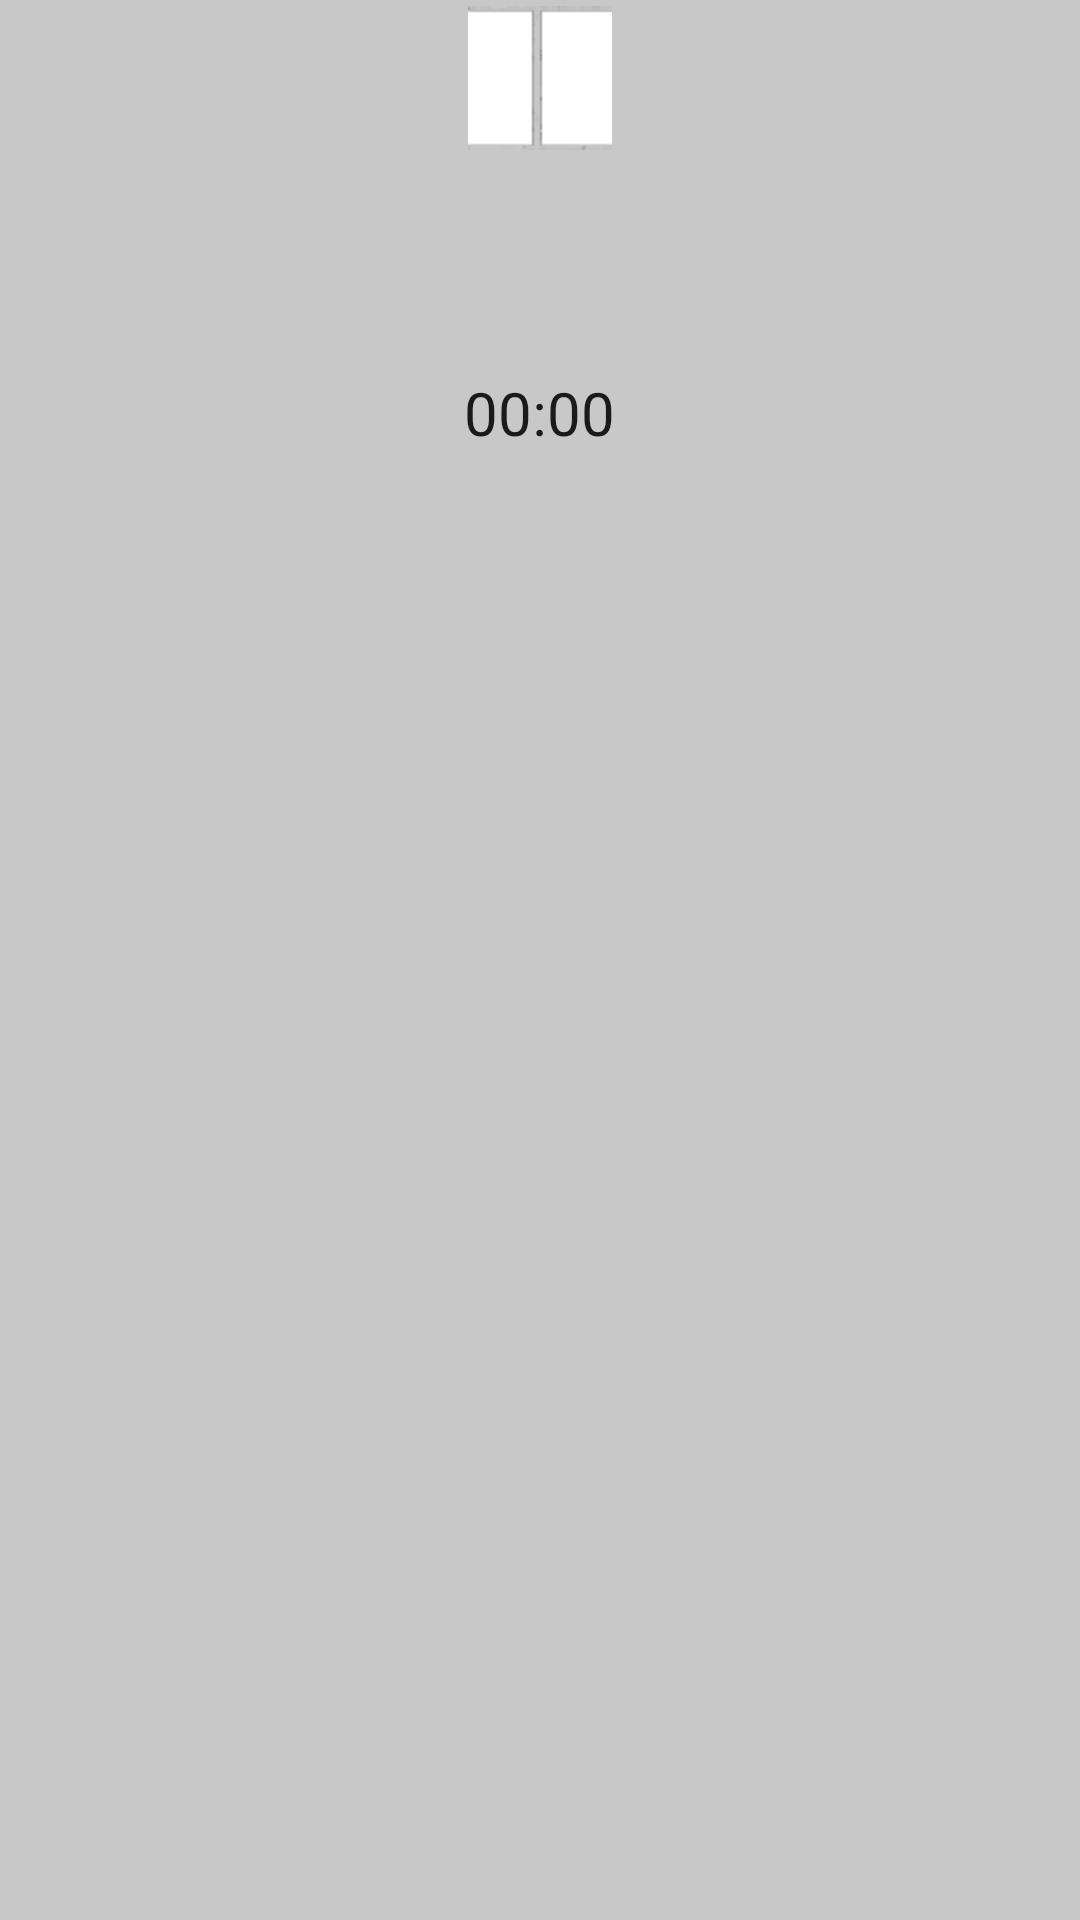

Here is an Android app screen rendered from its layout file. Give the layout XML and the strings, colors and styles it references.
<!-- AndroidManifest.xml: application theme AppTheme -->
<!-- res/layout/activity_game.xml -->
<RelativeLayout xmlns:android="http://schemas.android.com/apk/res/android"
    android:layout_width="fill_parent"
    android:layout_height="fill_parent"
    android:background="@color/gray_background">

    <Space
        android:id="@+id/top_margin"
        android:layout_width="match_parent"
        android:layout_height="54dp"
        android:layout_alignParentTop="true" />

    <Space
        android:id="@+id/bottom_margin"
        android:layout_width="match_parent"
        android:layout_height="15dp"
        android:layout_alignParentBottom="true" />

    <LinearLayout
        android:id="@+id/centered_grids"
        android:layout_width="match_parent"
        android:layout_height="match_parent"
        android:layout_above="@id/bottom_margin"
        android:layout_below="@id/top_margin"
        android:orientation="horizontal">

        <include
            android:id="@+id/target_board"
            layout="@layout/board_classic"
            android:layout_width="match_parent"
            android:layout_height="wrap_content"
            android:layout_marginLeft="5dp"
            android:layout_above="@id/bottom_margin"
            android:layout_below="@id/top_margin"
            android:layout_weight="1" />

        <LinearLayout
            android:layout_width="76dp"
            android:layout_height="147dp"
            android:layout_marginTop="10dp"
            android:layout_above="@id/bottom_margin"
            android:layout_below="@id/top_margin"
            android:gravity="center"
            android:orientation="horizontal">

            <Chronometer
                android:id="@+id/timer"
                android:layout_width="wrap_content"
                android:layout_height="wrap_content"
                android:textSize="20sp" />

        </LinearLayout>

        <include
            android:id="@+id/source_board"
            layout="@layout/board_classic"
            android:layout_marginRight="5dp"
            android:layout_width="match_parent"
            android:layout_height="wrap_content"
            android:layout_weight="1" />

    </LinearLayout>

    <LinearLayout
        android:id="@+id/puzzle_buttons"
        android:layout_width="match_parent"
        android:layout_height="wrap_content"
        android:layout_alignParentBottom="true"
        android:layout_marginBottom="80dp"
        android:layout_marginLeft="70dp"
        android:layout_marginRight="70dp"
        android:layout_gravity="center"
        android:gravity="center|center_vertical"
        android:orientation="vertical"
        android:visibility="invisible">

        <Button
            android:id="@+id/puzzle_new_game_button"
            android:layout_width="match_parent"
            android:layout_height="wrap_content"
            android:drawableLeft="@drawable/ic_new_game"
            android:drawablePadding="16dp"
            android:onClick="newGameButtonClicked"
            android:text="@string/new_game_btn_text" />

        <Button
            android:id="@+id/puzzle_scores_button"
            android:layout_width="match_parent"
            android:layout_height="wrap_content"
            android:drawableLeft="@drawable/ic_best_times"
            android:drawablePadding="16dp"
            android:onClick="puzzleScoresButtonClicked"
            android:text="@string/scores_btn_text" />
    </LinearLayout>

    <ImageView
        android:id="@+id/pause"
        android:layout_width="48dp"
        android:layout_height="52dp"
        android:onClick="pauseButtonClicked"
        android:src="@drawable/pause"
        android:layout_centerHorizontal="true" />

</RelativeLayout>
<!-- res/layout/board_classic.xml (included above) -->
<?xml version="1.0" encoding="utf-8"?>
<GridView xmlns:android="http://schemas.android.com/apk/res/android"
    android:id="@+id/board_grid"
    android:layout_width="match_parent"
    android:layout_height="match_parent"
    android:numColumns="3"
    android:verticalSpacing="3dp"
    android:horizontalSpacing="3dp"
    android:stretchMode="columnWidth"
    android:scaleType="centerInside"
    android:splitMotionEvents="false"
    />
<!-- resources referenced by this layout -->
<resources>
  <color name="gray_background">#C8C8C8</color>
  <!-- drawable ic_best_times: png bitmap (drawable-xxhdpi, 2700 bytes) -->
  <!-- drawable ic_new_game: png bitmap (drawable-xxhdpi, 2151 bytes) -->
  <!-- drawable pause: png bitmap (drawable-ldpi, 887 bytes) -->
  <string name="new_game_btn_text">New puzzle</string>
  <string name="scores_btn_text">Scores</string>
  <style name="AppTheme" parent="Theme.AppCompat.Light.DarkActionBar">
          
          <item name="colorPrimary">@color/colorPrimary</item>
          <item name="colorPrimaryDark">@color/colorPrimaryDark</item>
          <item name="colorAccent">@color/colorAccent</item>
      </style>
  <color name="colorPrimary">#0c87fa</color>
  <color name="colorPrimaryDark">#303F9F</color>
  <color name="colorAccent">#FF4081</color>
</resources>
